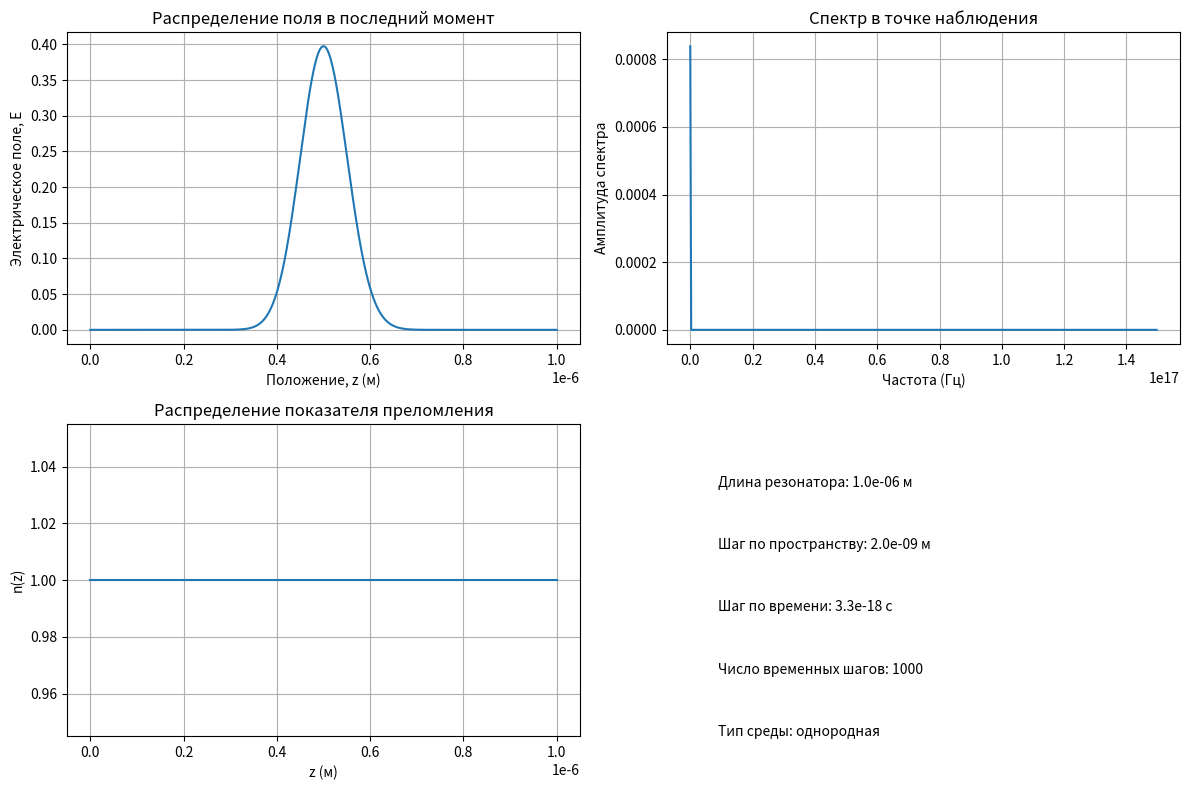

Python code for this plot:
import numpy as np
import matplotlib.pyplot as plt
from scipy.fft import fft, fftfreq

# Параметры модели
c = 3e8  # скорость света (м/с)
L = 1e-6  # длина резонатора (м)
Nz = 500  # число точек по пространству
Nt = 1000  # число временных шагов
dz = L / Nz  # пространственный шаг
dt = dz / (2 * c)  # временной шаг (устойчивость)

# Определение сред
z = np.linspace(0, L, Nz)
n_vacuum = np.ones(Nz)

# Выбор среды для моделирования (изменить при необходимости)
n = n_vacuum

# Инициализация поля
E = np.zeros(Nz)
E_prev = np.zeros(Nz)
E_next = np.zeros(Nz)

# Параметры источника
source_pos = Nz // 2
t0 = 50 * dt
sigma = 10 * dt

# Коэффициент усиления (для моделирования лазера)
g = 100  # 1/м
use_gain = False  # Флаг для включения/выключения усиления

# Моделирование
for k in range(Nt):
    t = k * dt

    # Источник (гауссов импульс)
    pulse = np.exp(-0.5 * ((t - t0) / sigma) ** 2)
    E[source_pos] += pulse

    # Обновление поля
    for i in range(1, Nz - 1):
        E_next[i] = 2 * E[i] - E_prev[i] + (c * dt / (n[i] * dz)) ** 2 * (E[i + 1] - 2 * E[i] + E[i - 1])

        # Добавление усиления (если включено)
        if use_gain:
            E_next[i] += g * E[i] * dt

    # Граничные условия (поглощающие)
    E_next[0] = E[1]
    E_next[-1] = E[-2]

    E_prev, E = E, E_next

# Спектральный анализ
point_pos = Nz // 4  # Точка наблюдения
E_point = np.array([E[point_pos] for _ in range(Nt)])  # Для простоты используем последнее состояние
freq = fftfreq(Nt, dt)[:Nt // 2]
spectrum = np.abs(fft(E_point)[:Nt // 2])

# Создание итогового графика
plt.figure(figsize=(12, 8))

# 1. Распространение волны в последний момент времени
plt.subplot(2, 2, 1)
plt.plot(z, E)
plt.xlabel('Положение, z (м)')
plt.ylabel('Электрическое поле, E')
plt.title('Распределение поля в последний момент')
plt.grid(True)

# 2. Спектральный анализ
plt.subplot(2, 2, 2)
plt.plot(freq, spectrum)
plt.xlabel('Частота (Гц)')
plt.ylabel('Амплитуда спектра')
plt.title('Спектр в точке наблюдения')
plt.grid(True)

# 3. Распределение показателя преломления
plt.subplot(2, 2, 3)
plt.plot(z, n)
plt.xlabel('z (м)')
plt.ylabel('n(z)')
plt.title('Распределение показателя преломления')
plt.grid(True)

# 4. Информация о моделировании
plt.subplot(2, 2, 4)
plt.axis('off')
plt.text(0.1, 0.8, f"Длина резонатора: {L:.1e} м", fontsize=10)
plt.text(0.1, 0.6, f"Шаг по пространству: {dz:.1e} м", fontsize=10)
plt.text(0.1, 0.4, f"Шаг по времени: {dt:.1e} с", fontsize=10)
plt.text(0.1, 0.2, f"Число временных шагов: {Nt}", fontsize=10)
plt.text(0.1, 0.0, f"Тип среды: {'разнородная' if np.any(n != n[0]) else 'однородная'}", fontsize=10)

plt.tight_layout()
plt.show()